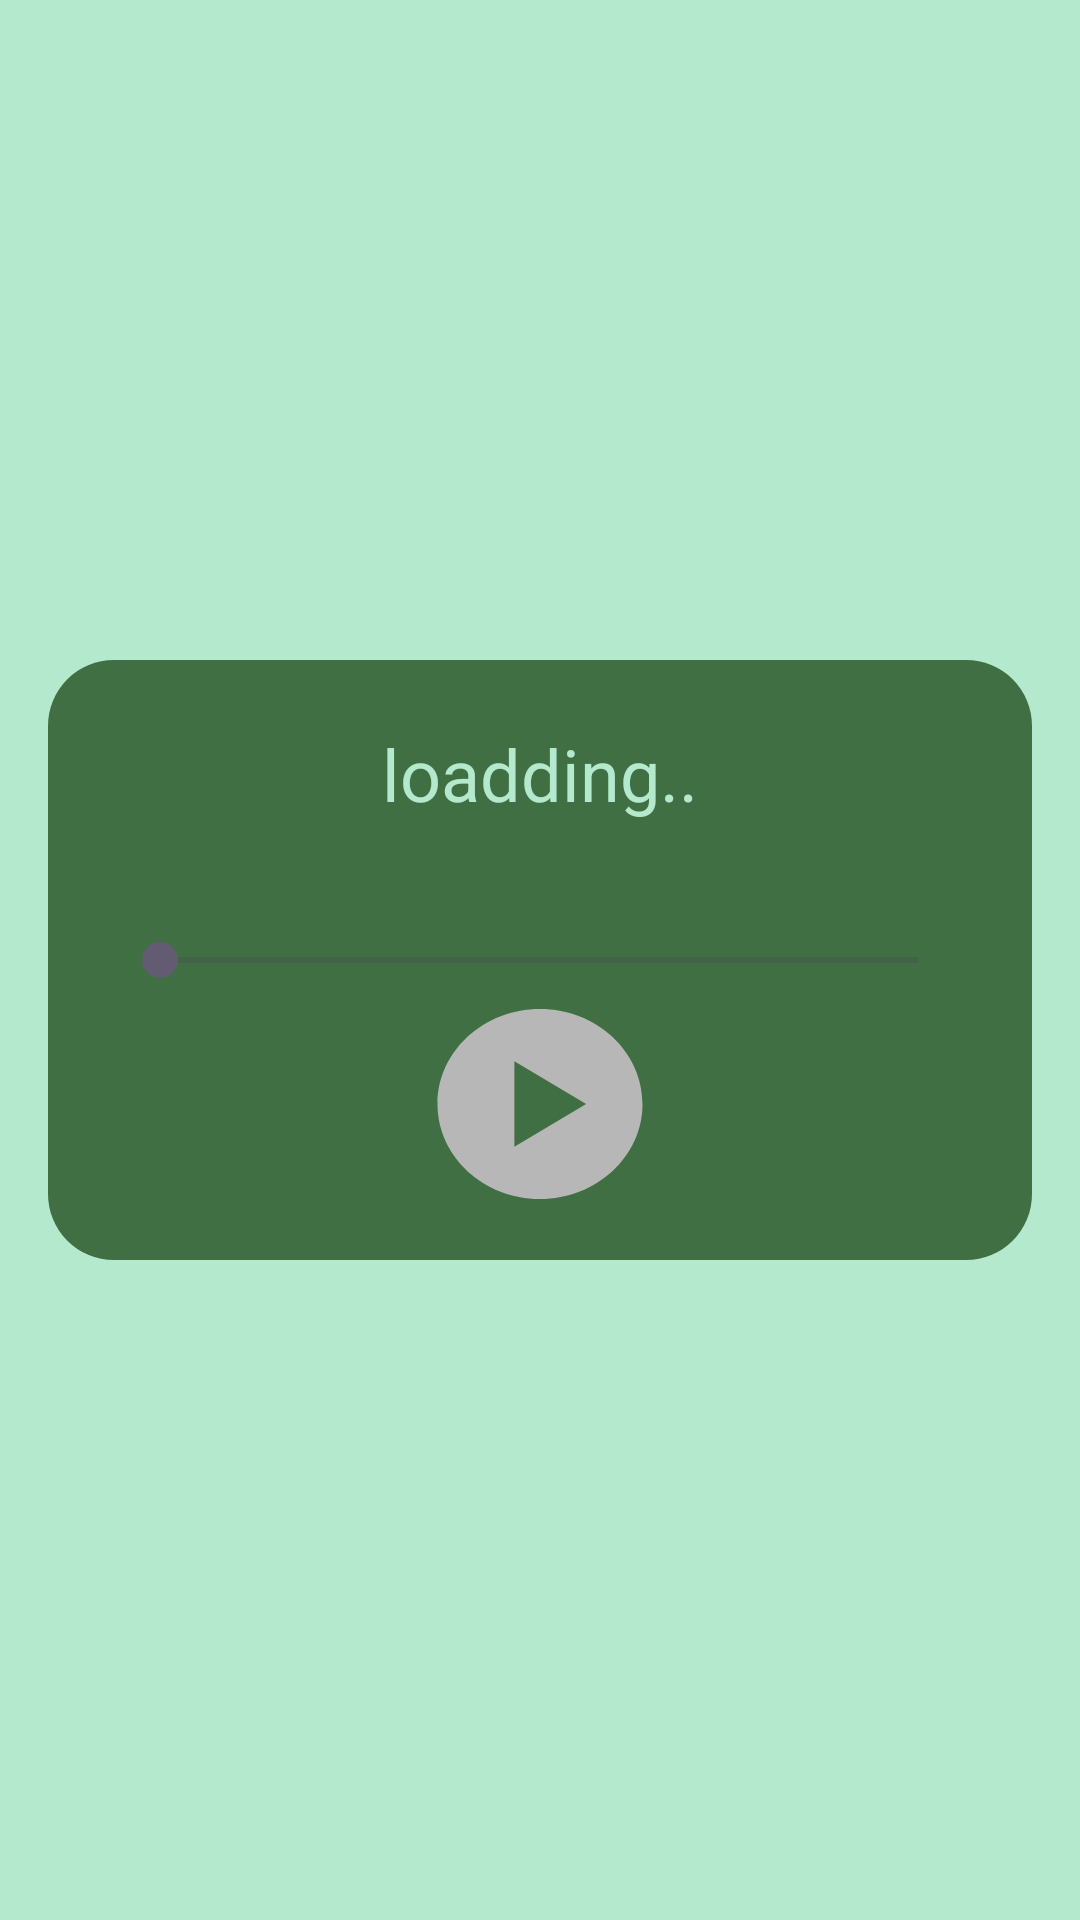

The Android layout XML behind this screen, and the referenced resources:
<!-- AndroidManifest.xml: application theme Base.Theme.MyApplication -->
<!-- res/layout/activity_main3.xml -->
<?xml version="1.0" encoding="utf-8"?>
<LinearLayout
    xmlns:android="http://schemas.android.com/apk/res/android"
    xmlns:tools="http://schemas.android.com/tools"
    xmlns:app="http://schemas.android.com/apk/res-auto"
    android:id="@+id/main"
    android:layout_width="match_parent"
    android:layout_height="match_parent"
    android:background="@color/green"
    android:orientation="horizontal"
    tools:context=".MainActivity3">

    <RelativeLayout
        android:layout_width="match_parent"
        android:layout_height="200dp"
        android:layout_margin="16dp"
        android:background="@drawable/shapes"
        android:orientation="horizontal"
        android:layout_gravity="center"
        >

        <SeekBar
            android:layout_centerInParent="true"
            android:layout_width="285dp"
            android:layout_height="20dp"
            android:id="@+id/actmain3_seekbar"
            android:padding="16dp"
            android:layout_marginTop="16dp"
            android:layout_marginRight="16dp"
            android:layout_marginLeft="16dp"
/>
        <TextView
            android:id="@+id/actmain3_text"
            android:layout_width="wrap_content"
            android:layout_height="wrap_content"
            android:layout_above="@id/actmain3_seekbar"
            android:text="loadding.."
            android:textColor="@color/green"
            android:layout_centerHorizontal="true"
            android:padding="20dp"/>


        <androidx.appcompat.widget.AppCompatButton
            android:id="@+id/actmain3_play"
            android:layout_width="82dp"
            android:layout_below="@id/actmain3_seekbar"
            android:layout_centerHorizontal="true"
            android:layout_height="76dp"
            android:padding="30dp"
            android:importantForAccessibility="no"
            android:layout_gravity="bottom"
            android:background="@drawable/baseline_play_circle_24"
            android:gravity="bottom"/>
        <androidx.appcompat.widget.AppCompatButton
            android:id="@+id/actmain3_pause"
            android:layout_width="82dp"
            android:layout_below="@id/actmain3_seekbar"
            android:layout_centerHorizontal="true"
            android:layout_height="76dp"
            android:padding="30dp"
            android:layout_gravity="bottom"
            android:background="@drawable/baseline_pause_circle_filled_24"
            android:visibility="invisible"
            android:gravity="bottom"/>


    </RelativeLayout>

</LinearLayout>
<!-- resources referenced by this layout -->
<resources>
  <color name="green">#B4E9CE</color>
  <!-- drawable baseline_pause_circle_filled_24 (drawable) -->
  <vector xmlns:android="http://schemas.android.com/apk/res/android" android:height="24dp" android:tint="#B7B7B7" android:viewportHeight="24" android:viewportWidth="24" android:width="24dp">
        
      <path android:fillColor="@android:color/white" android:pathData="M12,2C6.48,2 2,6.48 2,12s4.48,10 10,10 10,-4.48 10,-10S17.52,2 12,2zM11,16L9,16L9,8h2v8zM15,16h-2L13,8h2v8z"/>
      
  </vector>
  <!-- drawable baseline_play_circle_24 (drawable) -->
  <vector xmlns:android="http://schemas.android.com/apk/res/android" android:height="24dp" android:tint="#B7B7B7" android:viewportHeight="24" android:viewportWidth="24" android:width="24dp">
        
      <path android:fillColor="@android:color/white" android:pathData="M12,2C6.48,2 2,6.48 2,12s4.48,10 10,10s10,-4.48 10,-10S17.52,2 12,2zM9.5,16.5v-9l7,4.5L9.5,16.5z"/>
      
  </vector>
  <!-- drawable shapes (drawable) -->
  <?xml version="1.0" encoding="utf-8"?>
  <shape xmlns:android="http://schemas.android.com/apk/res/android"
      android:shape="rectangle">
      <solid android:color="@color/shadowcolor"/>
      <corners android:radius="22dp"/>
  
  
  </shape>
  <style name="Base.Theme.MyApplication" parent="Theme.Material3.DayNight.NoActionBar">
  
          <item name="fontFamily">@font/myfont</item>
  <item name="android:textSize">24sp</item>
      </style>
  <color name="shadowcolor">#3F6F43</color>
</resources>
